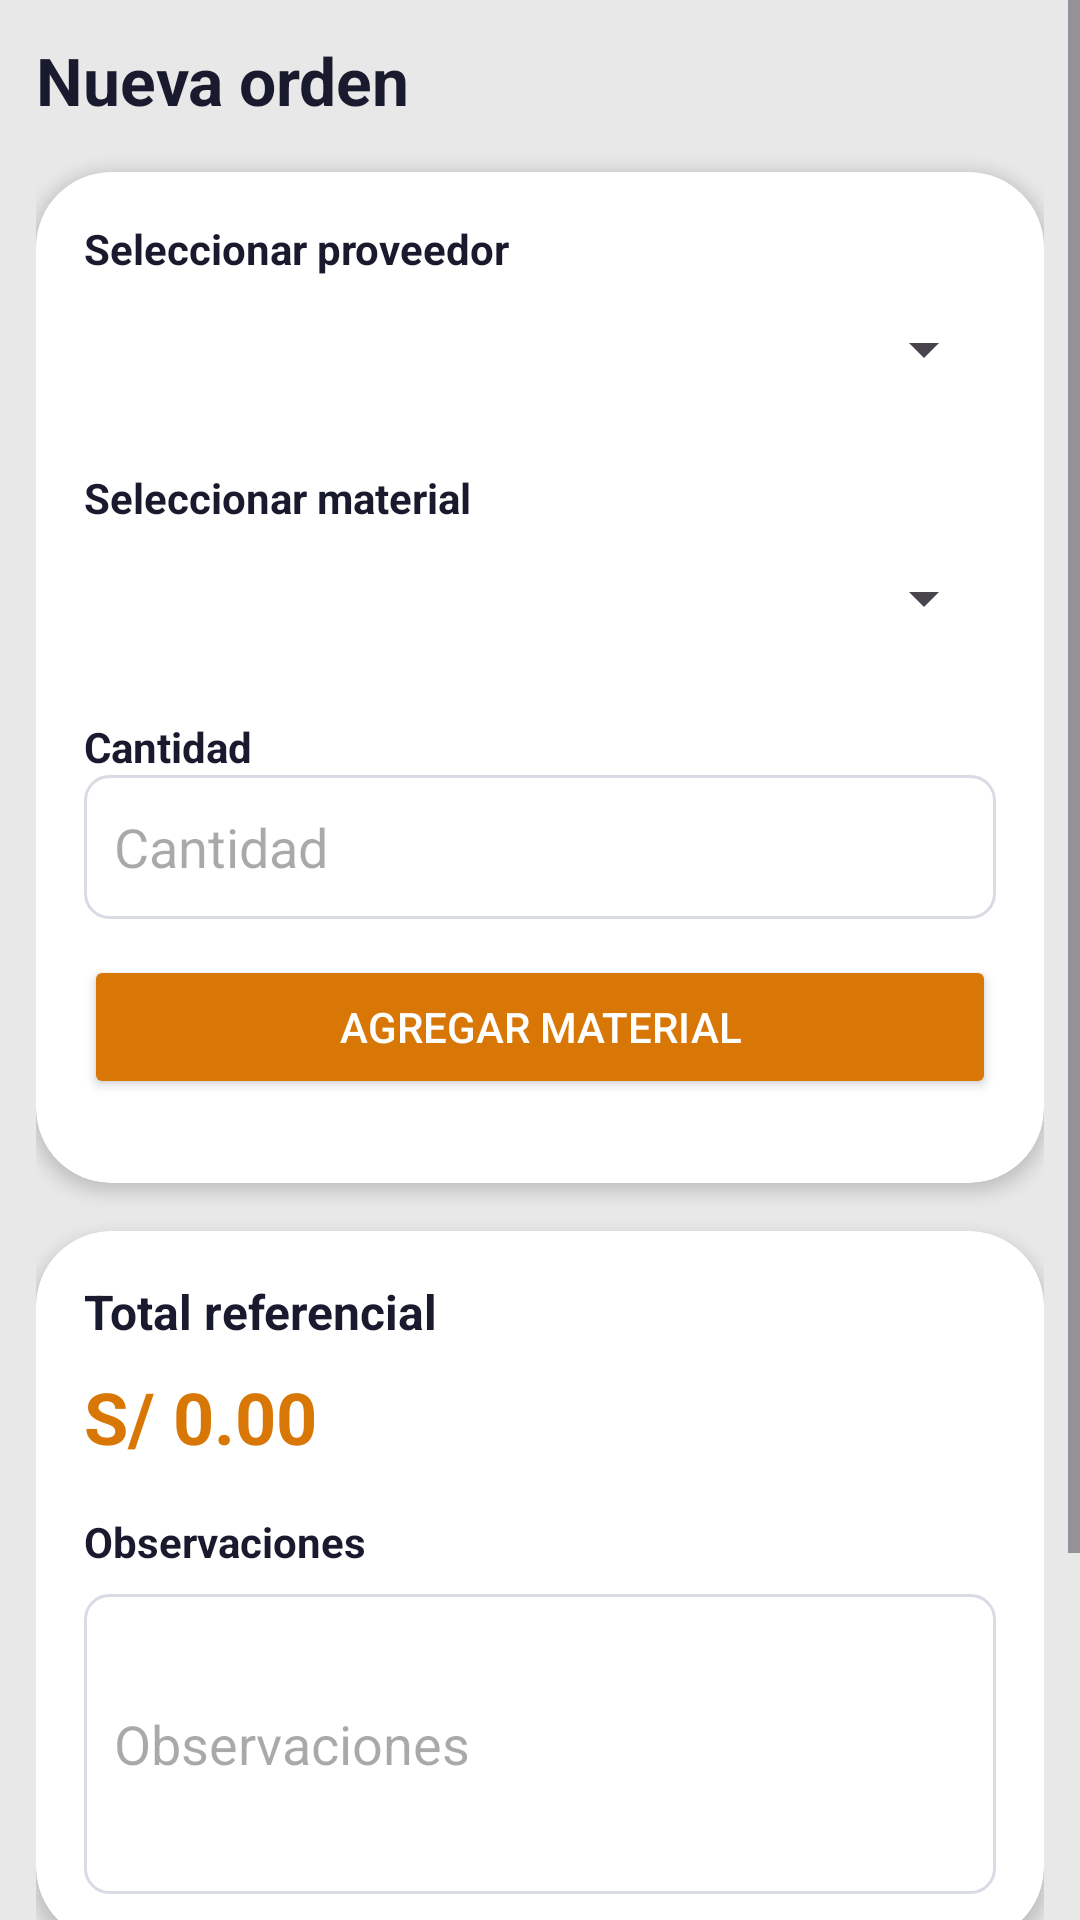

Produce the Android XML layout that renders to this screen, including the resource entries it uses.
<!-- AndroidManifest.xml: application theme Theme.SerfagabApp -->
<!-- res/layout/fragment_orden_formulario.xml -->
<?xml version="1.0" encoding="utf-8"?>
<ScrollView xmlns:android="http://schemas.android.com/apk/res/android"
    xmlns:app="http://schemas.android.com/apk/res-auto"
    android:layout_width="match_parent"
    android:layout_height="match_parent"
    android:fillViewport="true"
    android:background="@color/white_content">

    <LinearLayout
        android:layout_width="match_parent"
        android:layout_height="wrap_content"
        android:orientation="vertical"
        android:padding="@dimen/padding_fragment_inicio">


        <TextView
            android:id="@+id/textViewTituloFormulario"
            android:layout_width="match_parent"
            android:layout_height="wrap_content"
            android:text="@string/orden_crear"
            android:textColor="@color/azul_oscuro"
            android:textSize="22sp"
            android:textStyle="bold"
            android:paddingBottom="16dp"/>

    <com.google.android.material.card.MaterialCardView
        android:layout_width="match_parent"
        android:layout_height="wrap_content"
        app:cardBackgroundColor="@color/white"
        app:cardCornerRadius="25dp"
        app:cardElevation="3dp"
        app:strokeWidth="0dp">

    <LinearLayout
        android:layout_width="match_parent"
        android:layout_height="wrap_content"
        android:orientation="vertical"
        android:padding="16dp">


        <TextView
            android:layout_width="match_parent"
            android:layout_height="wrap_content"
            android:text="@string/orden_form_proveedor"
            android:textColor="@color/azul_oscuro"
            android:textStyle="bold"/>

        <Spinner
            android:id="@+id/spinnerProveedor"
            android:layout_width="match_parent"
            android:layout_height="wrap_content"
            android:minHeight="48dp"
            android:contentDescription="@string/orden_form_proveedor" />


        <TextView
            android:layout_width="match_parent"
            android:layout_height="wrap_content"
            android:layout_marginTop="16dp"
            android:text="@string/orden_form_material"
            android:textColor="@color/azul_oscuro"
            android:textStyle="bold"/>


        <Spinner
            android:id="@+id/spinnerMaterial"
            android:layout_width="match_parent"
            android:layout_height="wrap_content"
            android:minHeight="48dp"
            android:contentDescription="@string/orden_form_material" />

        <TextView
            android:layout_width="match_parent"
            android:layout_height="wrap_content"
            android:layout_marginTop="16dp"
            android:text="@string/orden_form_cantidad"
            android:textColor="@color/azul_oscuro"
            android:textStyle="bold" />

        <EditText
            android:id="@+id/editTextCantidad"
            android:layout_width="match_parent"
            android:layout_height="wrap_content"
            android:hint="@string/orden_form_cantidad"
            android:inputType="numberDecimal"
            android:minHeight="48dp"
            android:padding="10dp"
            android:background="@drawable/bg_buscador" />

        <Button
            android:id="@+id/buttonAgregarLinea"
            android:layout_width="match_parent"
            android:layout_height="wrap_content"
            android:layout_marginTop="12dp"
            android:backgroundTint="@color/naranja"
            android:text="Agregar material"
            android:textColor="@color/white" />

        <LinearLayout
            android:id="@+id/contenedorLineasOrden"
            android:layout_width="match_parent"
            android:layout_height="wrap_content"
            android:orientation="vertical"
            android:layout_marginTop="12dp" />

    </LinearLayout>

    </com.google.android.material.card.MaterialCardView>

        <com.google.android.material.card.MaterialCardView
            android:layout_width="match_parent"
            android:layout_height="wrap_content"
            android:layout_marginTop="16dp"
            app:cardBackgroundColor="@color/white"
            app:cardCornerRadius="25dp"
            app:cardElevation="3dp"
            app:strokeWidth="0dp">

    <LinearLayout
        android:layout_width="match_parent"
        android:layout_height="wrap_content"
        android:orientation="vertical"
        android:padding="16dp">

        <TextView
            android:layout_width="match_parent"
            android:layout_height="wrap_content"
            android:text="@string/orden_form_total"
            android:textColor="@color/azul_oscuro"
            android:textSize="16sp"
            android:textStyle="bold" />


        <TextView
            android:id="@+id/textViewTotalOrden"
            android:layout_width="match_parent"
            android:layout_height="wrap_content"
            android:layout_marginTop="8dp"
            android:layout_gravity="end"
            android:text="S/ 0.00"
            android:textColor="@color/naranja"
            android:textSize="24sp"
            android:textStyle="bold" />

        <TextView
            android:layout_width="match_parent"
            android:layout_height="wrap_content"
            android:layout_marginTop="16dp"
            android:text="@string/orden_form_observaciones"
            android:textColor="@color/azul_oscuro"
            android:textStyle="bold" />



        <EditText
            android:id="@+id/editTextObservaciones"
            android:layout_width="match_parent"
            android:layout_height="wrap_content"
            android:layout_marginTop="8dp"
            android:hint="@string/orden_form_observaciones"
            android:inputType="textCapSentences|textImeMultiLine"
            android:layout_gravity="top|start"
            android:minHeight="100dp"
            android:padding="10dp"
            android:background="@drawable/bg_buscador" />

    </LinearLayout>

        </com.google.android.material.card.MaterialCardView>


        <Button
            android:id="@+id/buttonGuardarOrden"
            android:layout_width="match_parent"
            android:layout_height="wrap_content"
            android:layout_marginTop="12dp"
            android:backgroundTint="@color/naranja"
            android:text="@string/orden_guardar"
            android:textColor="@color/white"/>

        <Button
            android:id="@+id/buttonCancelarOrden"
            android:layout_width="match_parent"
            android:layout_height="wrap_content"
            android:layout_marginTop="8dp"
            android:layout_marginBottom="16dp"
            android:background="@drawable/bg_boton_cancelar"
            android:text="@string/boton_cancelar"
            android:textColor="@color/white"
            android:textAllCaps="false"
            android:stateListAnimator="@null" />


    </LinearLayout>
</ScrollView>
<!-- resources referenced by this layout -->
<resources>
  <color name="azul_oscuro">#1a1a2e</color>
  <color name="naranja">#d97706</color>
  <color name="white">#FFFFFFFF</color>
  <color name="white_content">#E8E8E8</color>
  <dimen name="padding_fragment_inicio">12dp</dimen>
  <!-- drawable bg_boton_cancelar (drawable) -->
  <?xml version="1.0" encoding="utf-8"?>
  <shape xmlns:android="http://schemas.android.com/apk/res/android">
      <solid android:color="@color/negro_navbar" />
      <corners android:radius="25dp" />
  </shape>
  <!-- drawable bg_buscador (drawable) -->
  <?xml version="1.0" encoding="utf-8"?>
  <shape xmlns:android="http://schemas.android.com/apk/res/android">
      <solid android:color="@color/white"/>
      <stroke android:width="1dp" android:color="#D8DBE4"/>
      <corners android:radius="8dp"/>
  </shape>
  <string name="boton_cancelar">Cancelar</string>
  <string name="orden_crear">Nueva orden</string>
  <string name="orden_form_cantidad">Cantidad</string>
  <string name="orden_form_material">Seleccionar material</string>
  <string name="orden_form_observaciones">Observaciones</string>
  <string name="orden_form_proveedor">Seleccionar proveedor</string>
  <string name="orden_form_total">Total referencial</string>
  <string name="orden_guardar">Guardar orden</string>
  <style name="Theme.SerfagabApp" parent="Base.Theme.SerfagabApp" />
  <color name="negro_navbar">#1A1A1A</color>
  <style name="Base.Theme.SerfagabApp" parent="Theme.Material3.DayNight.NoActionBar">
          
          
      </style>
</resources>
